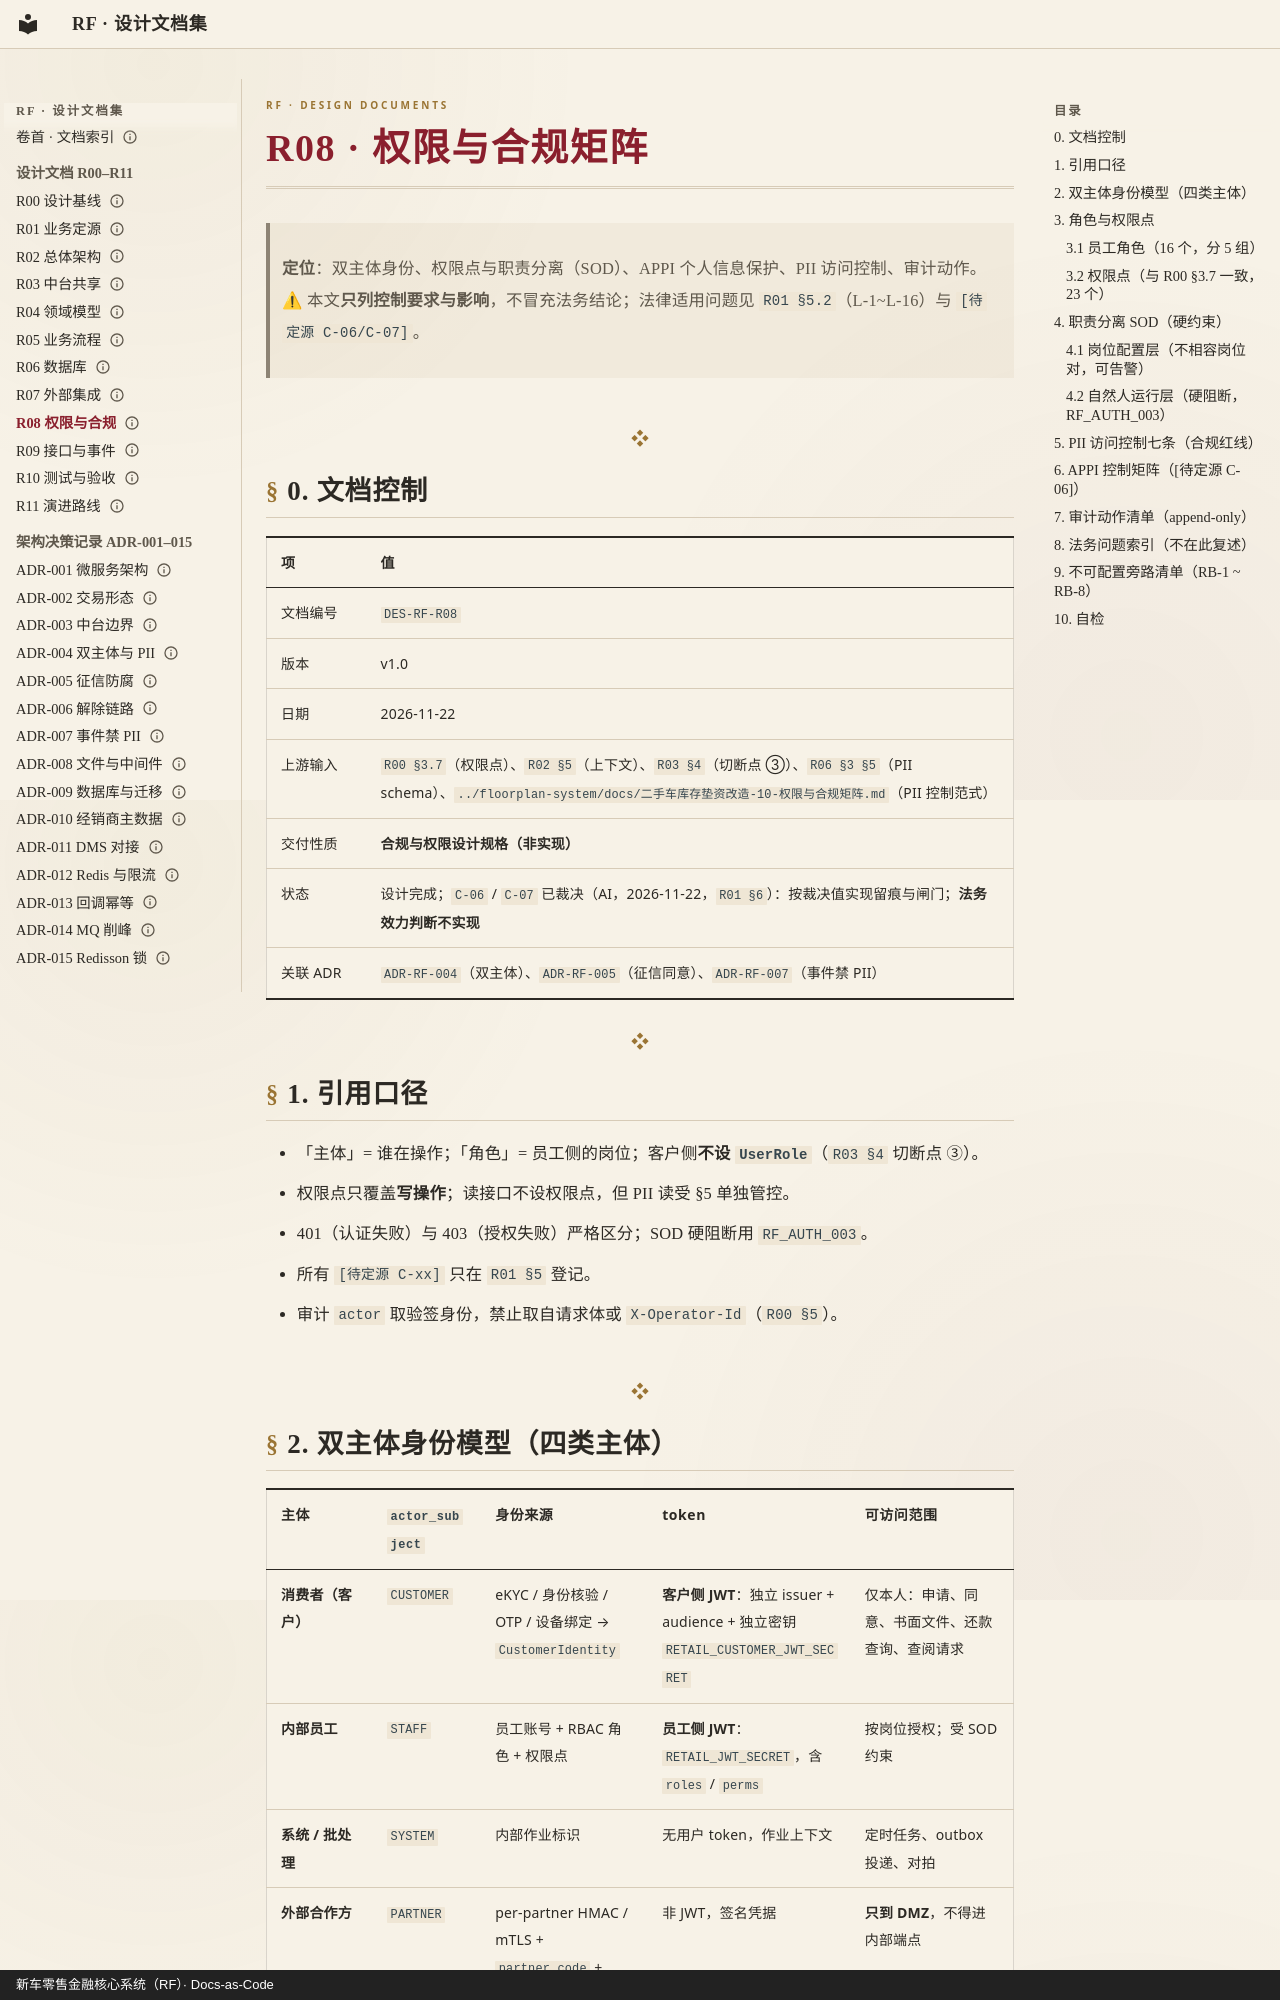

repository: anehing-pixel/retail-finance-system · page: R08-权限与合规矩阵/index.html · generator: mkdocs · copyright: 新车零售金融核心系统（RF）· Docs-as-Code

---
schema: 1
id: R08
title: "权限与合规矩阵"
type: design
status: active
date: "2026-11-22"
updated: "2026-11-23"
owner: 设计轮
lang: zh-CN
---

# R08 · 权限与合规矩阵

> **定位**：双主体身份、权限点与职责分离（SOD）、APPI 个人信息保护、PII 访问控制、审计动作。
> ⚠ 本文**只列控制要求与影响**，不冒充法务结论；法律适用问题见 `R01 §5.2`（L-1~L-16）与 `[待定源 C-06/C-07]`。

---

## 0. 文档控制

| 项 | 值 |
|---|---|
| 文档编号 | `DES-RF-R08` |
| 版本 | v1.0 |
| 日期 | 2026-11-22 |
| 上游输入 | `R00 §3.7`（权限点）、`R02 §5`（上下文）、`R03 §4`（切断点 ③）、`R06 §3 §5`（PII schema）、`../floorplan-system/docs/二手车库存垫资改造-10-权限与合规矩阵.md`（PII 控制范式） |
| 交付性质 | **合规与权限设计规格（非实现）** |
| 状态 | 设计完成；`C-06` / `C-07` 已裁决（AI，2026-11-22，`R01 §6`）：按裁决值实现留痕与闸门；**法务效力判断不实现** |
| 关联 ADR | `ADR-RF-004`（双主体）、`ADR-RF-005`（征信同意）、`ADR-RF-007`（事件禁 PII） |

---

## 1. 引用口径

- 「主体」= 谁在操作；「角色」= 员工侧的岗位；客户侧**不设 `UserRole`**（`R03 §4` 切断点 ③）。
- 权限点只覆盖**写操作**；读接口不设权限点，但 PII 读受 §5 单独管控。
- 401（认证失败）与 403（授权失败）严格区分；SOD 硬阻断用 `RF_AUTH_003`。
- 所有 `[待定源 C-xx]` 只在 `R01 §5` 登记。
- 审计 `actor` 取验签身份，禁止取自请求体或 `X-Operator-Id`（`R00 §5`）。

---
